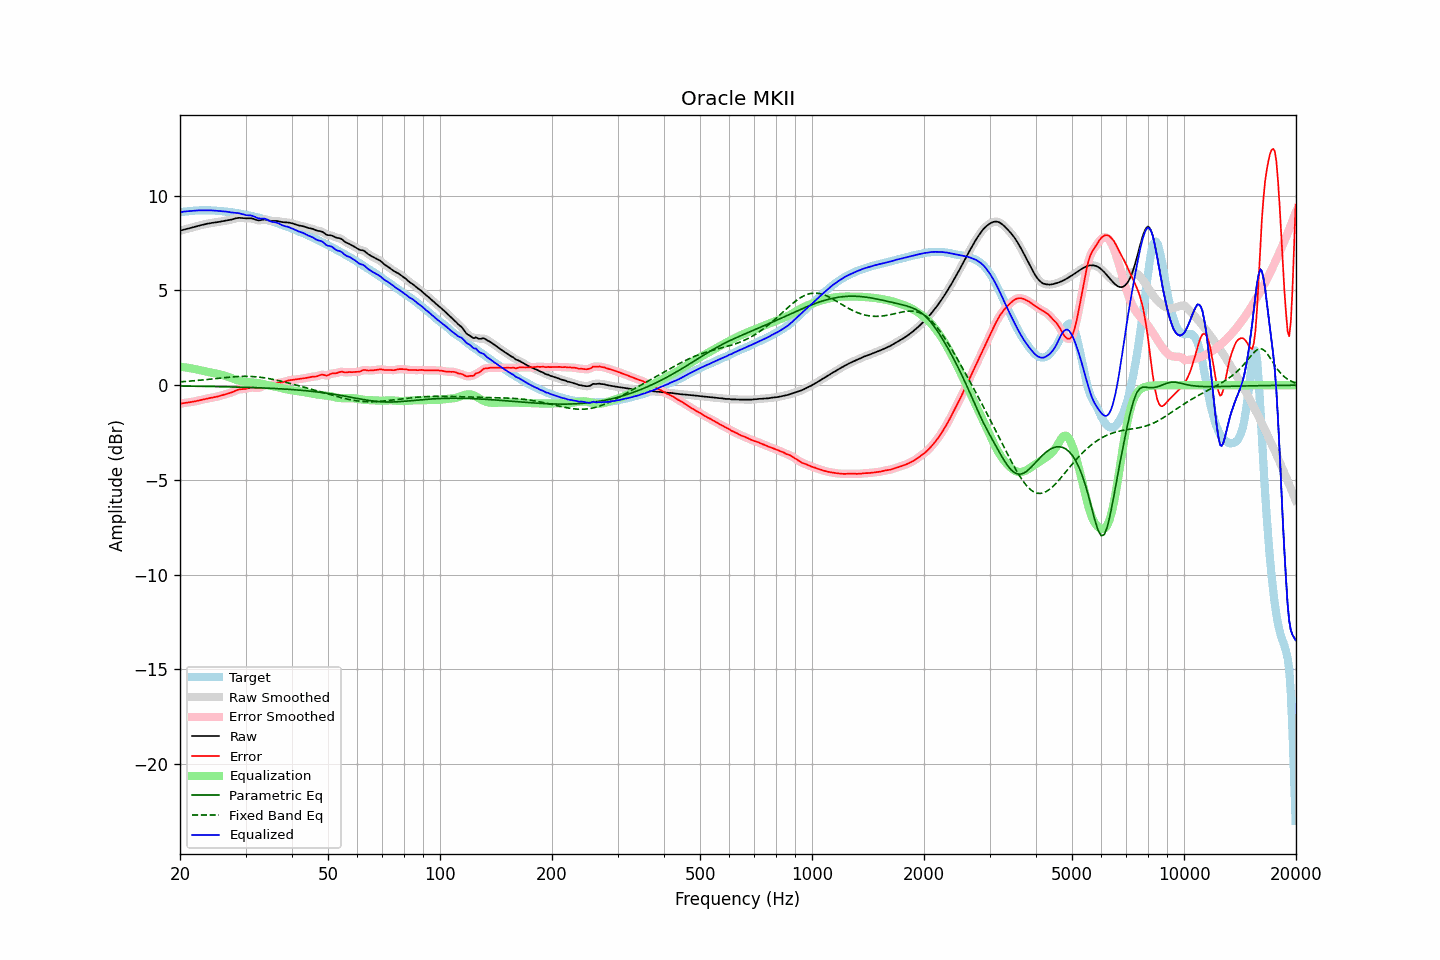

The table this chart was drawn from, first rows:
frequency, raw, error, smoothed, error_smoothed, equalization, parametric_eq, fixed_band_eq, equalized_raw, equalized_smoothed, target
20.00, 8.15, -0.98, 8.15, -0.98, 0.97, -0.05, 0.18, 9.13, 9.13, 9.13
20.20, 8.18, -0.97, 8.18, -0.96, 0.96, -0.05, 0.18, 9.14, 9.14, 9.14
20.40, 8.20, -0.95, 8.20, -0.95, 0.95, -0.05, 0.19, 9.15, 9.15, 9.15
20.61, 8.23, -0.93, 8.22, -0.94, 0.94, -0.05, 0.19, 9.17, 9.17, 9.16
20.81, 8.24, -0.92, 8.24, -0.92, 0.93, -0.05, 0.20, 9.17, 9.17, 9.17
21.02, 8.26, -0.91, 8.26, -0.91, 0.92, -0.05, 0.21, 9.18, 9.18, 9.18
21.23, 8.28, -0.90, 8.28, -0.90, 0.90, -0.05, 0.21, 9.18, 9.19, 9.19
21.44, 8.31, -0.89, 8.31, -0.89, 0.89, -0.05, 0.22, 9.19, 9.19, 9.20
21.66, 8.33, -0.88, 8.33, -0.88, 0.87, -0.05, 0.23, 9.20, 9.20, 9.21
21.87, 8.35, -0.86, 8.35, -0.86, 0.86, -0.05, 0.24, 9.21, 9.21, 9.21
22.09, 8.38, -0.84, 8.38, -0.84, 0.84, -0.06, 0.24, 9.22, 9.22, 9.22
22.31, 8.40, -0.82, 8.40, -0.82, 0.82, -0.06, 0.25, 9.22, 9.22, 9.22
22.54, 8.43, -0.80, 8.43, -0.80, 0.80, -0.06, 0.26, 9.23, 9.23, 9.23
22.76, 8.45, -0.78, 8.45, -0.78, 0.78, -0.06, 0.27, 9.23, 9.23, 9.23
22.99, 8.47, -0.76, 8.47, -0.76, 0.76, -0.06, 0.28, 9.23, 9.23, 9.23
23.22, 8.49, -0.74, 8.49, -0.74, 0.74, -0.06, 0.28, 9.23, 9.23, 9.23
23.45, 8.51, -0.72, 8.51, -0.72, 0.72, -0.06, 0.29, 9.23, 9.23, 9.23
23.69, 8.52, -0.70, 8.52, -0.70, 0.71, -0.07, 0.30, 9.23, 9.23, 9.23
23.92, 8.54, -0.69, 8.54, -0.69, 0.69, -0.07, 0.31, 9.23, 9.23, 9.23
24.16, 8.55, -0.67, 8.55, -0.67, 0.67, -0.07, 0.32, 9.23, 9.23, 9.23
24.40, 8.57, -0.66, 8.57, -0.66, 0.66, -0.07, 0.33, 9.22, 9.22, 9.22
24.65, 8.58, -0.64, 8.58, -0.64, 0.64, -0.07, 0.34, 9.22, 9.22, 9.22
24.89, 8.59, -0.62, 8.59, -0.62, 0.62, -0.07, 0.35, 9.21, 9.21, 9.21
25.14, 8.60, -0.61, 8.60, -0.61, 0.60, -0.07, 0.36, 9.20, 9.20, 9.21
25.39, 8.61, -0.58, 8.62, -0.58, 0.58, -0.08, 0.37, 9.20, 9.20, 9.20
25.65, 8.63, -0.56, 8.63, -0.56, 0.56, -0.08, 0.38, 9.19, 9.19, 9.19
25.91, 8.65, -0.54, 8.65, -0.54, 0.54, -0.08, 0.39, 9.19, 9.19, 9.18
26.16, 8.66, -0.51, 8.66, -0.51, 0.52, -0.08, 0.39, 9.18, 9.18, 9.17
26.43, 8.68, -0.49, 8.68, -0.49, 0.49, -0.08, 0.40, 9.17, 9.17, 9.17
26.69, 8.69, -0.47, 8.69, -0.47, 0.47, -0.09, 0.41, 9.16, 9.16, 9.16
26.96, 8.71, -0.44, 8.71, -0.44, 0.44, -0.09, 0.42, 9.14, 9.14, 9.15
27.23, 8.72, -0.42, 8.72, -0.42, 0.41, -0.09, 0.43, 9.13, 9.13, 9.14
27.50, 8.74, -0.39, 8.74, -0.39, 0.37, -0.09, 0.43, 9.12, 9.12, 9.13
27.77, 8.76, -0.35, 8.76, -0.35, 0.34, -0.09, 0.44, 9.11, 9.11, 9.11
28.05, 8.79, -0.31, 8.79, -0.31, 0.31, -0.10, 0.45, 9.10, 9.10, 9.10
28.33, 8.81, -0.27, 8.81, -0.27, 0.28, -0.10, 0.45, 9.09, 9.09, 9.08
28.62, 8.83, -0.24, 8.82, -0.24, 0.26, -0.10, 0.46, 9.08, 9.08, 9.07
28.90, 8.83, -0.22, 8.83, -0.22, 0.24, -0.10, 0.46, 9.07, 9.07, 9.05
29.19, 8.83, -0.21, 8.83, -0.21, 0.22, -0.11, 0.46, 9.04, 9.04, 9.04
29.48, 8.82, -0.21, 8.82, -0.21, 0.20, -0.11, 0.47, 9.02, 9.02, 9.02
29.78, 8.81, -0.20, 8.81, -0.20, 0.18, -0.11, 0.47, 8.99, 8.99, 9.01
30.08, 8.80, -0.19, 8.81, -0.19, 0.17, -0.11, 0.47, 8.98, 8.98, 9.00
30.38, 8.81, -0.17, 8.81, -0.17, 0.16, -0.12, 0.47, 8.97, 8.97, 8.98
30.68, 8.81, -0.14, 8.81, -0.15, 0.15, -0.12, 0.46, 8.97, 8.97, 8.96
30.99, 8.81, -0.13, 8.81, -0.13, 0.15, -0.12, 0.46, 8.96, 8.96, 8.94
31.30, 8.79, -0.12, 8.79, -0.12, 0.15, -0.12, 0.46, 8.94, 8.94, 8.91
31.61, 8.77, -0.13, 8.77, -0.13, 0.14, -0.13, 0.45, 8.91, 8.91, 8.89
31.93, 8.73, -0.14, 8.74, -0.14, 0.13, -0.13, 0.44, 8.87, 8.87, 8.88
32.24, 8.71, -0.15, 8.71, -0.15, 0.12, -0.13, 0.44, 8.83, 8.83, 8.86
32.57, 8.70, -0.15, 8.70, -0.14, 0.11, -0.14, 0.43, 8.80, 8.81, 8.84
32.89, 8.71, -0.11, 8.71, -0.11, 0.09, -0.14, 0.42, 8.80, 8.80, 8.82
33.22, 8.72, -0.07, 8.72, -0.07, 0.07, -0.14, 0.41, 8.80, 8.80, 8.80
33.55, 8.74, -0.03, 8.74, -0.03, 0.06, -0.15, 0.39, 8.80, 8.79, 8.77
33.89, 8.74, 0.00, 8.74, -0.00, 0.04, -0.15, 0.38, 8.78, 8.78, 8.74
34.23, 8.73, 0.01, 8.73, 0.01, 0.01, -0.15, 0.37, 8.74, 8.74, 8.72
34.57, 8.71, 0.01, 8.71, 0.01, -0.01, -0.16, 0.35, 8.70, 8.70, 8.70
34.92, 8.68, 0.00, 8.68, 0.01, -0.03, -0.16, 0.34, 8.65, 8.66, 8.68
35.27, 8.67, 0.02, 8.67, 0.02, -0.04, -0.17, 0.32, 8.63, 8.63, 8.65
35.62, 8.67, 0.04, 8.67, 0.04, -0.06, -0.17, 0.30, 8.61, 8.61, 8.63
35.97, 8.67, 0.08, 8.67, 0.07, -0.07, -0.18, 0.28, 8.60, 8.60, 8.59
... 635 more rows
